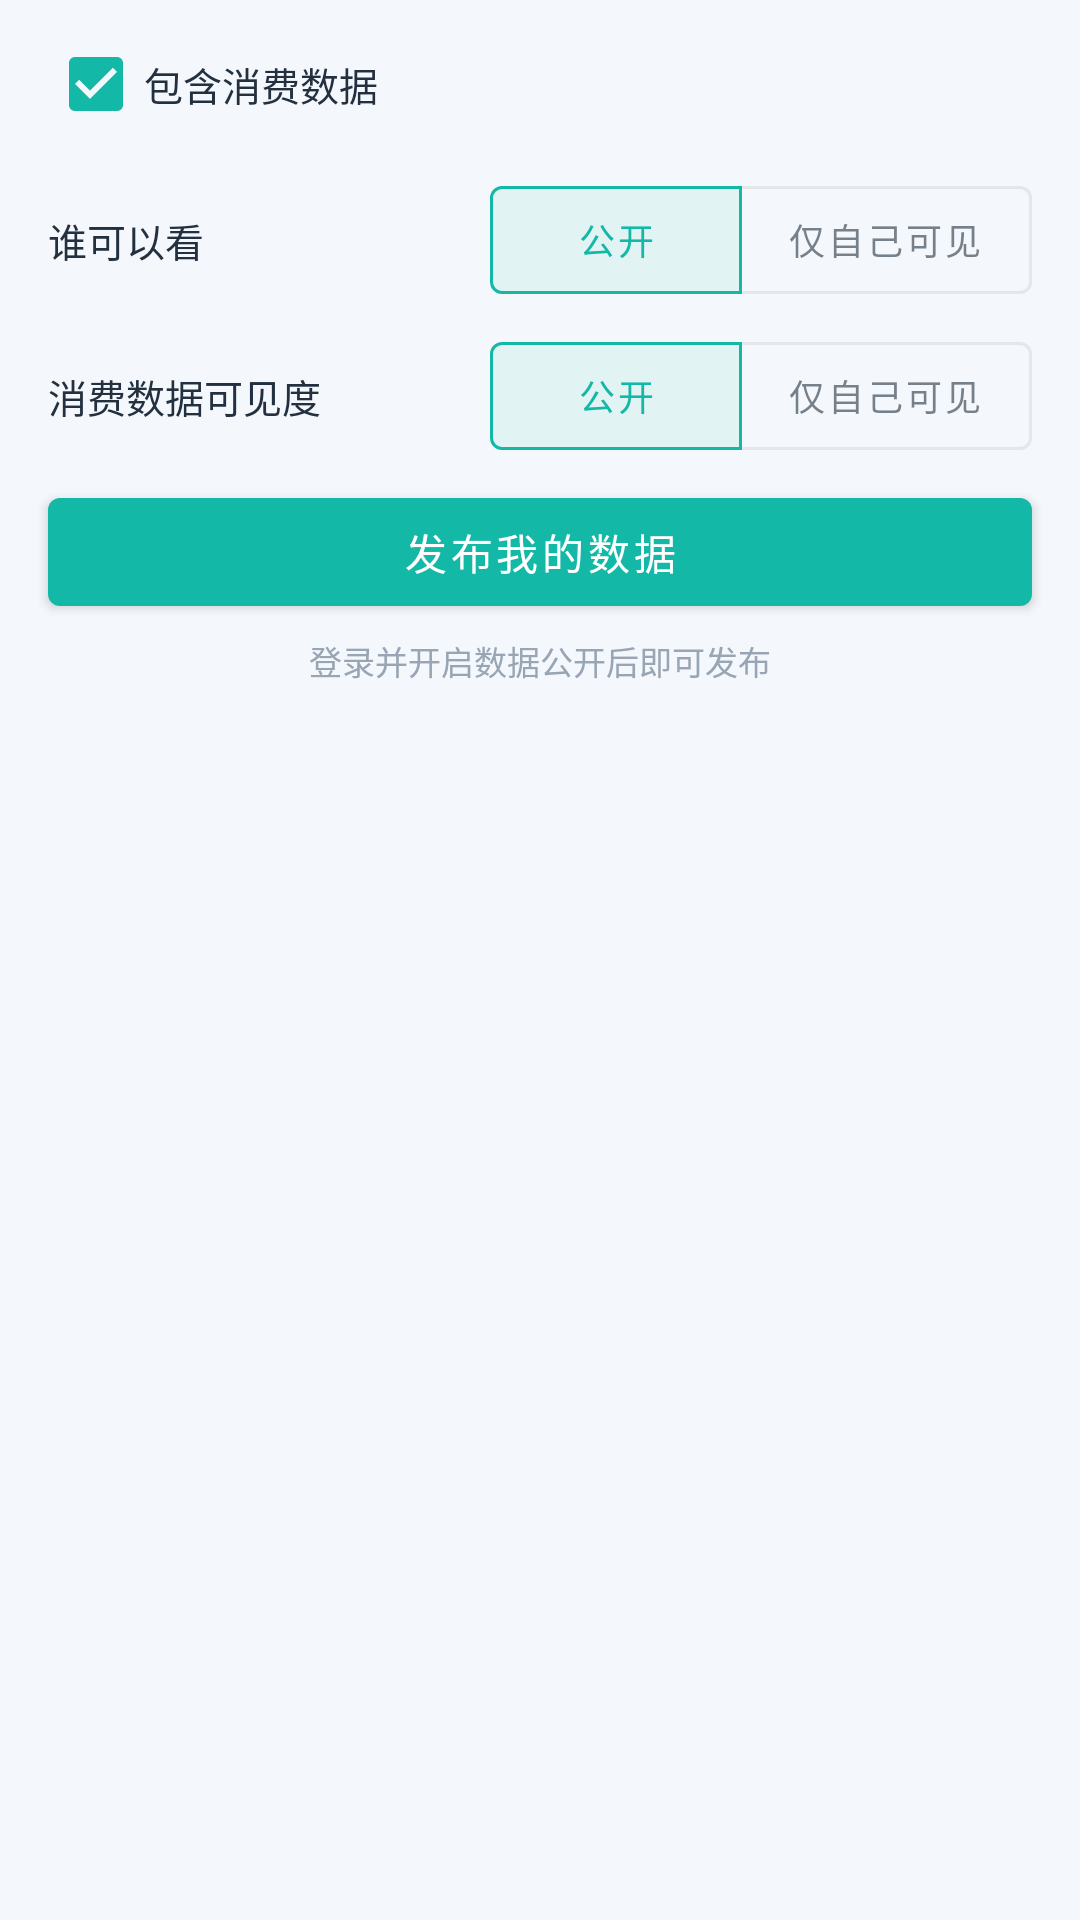

The Android layout XML behind this screen, and the referenced resources:
<!-- AndroidManifest.xml: application theme Theme.SmartButler -->
<!-- res/layout/fragment_community.xml -->
<?xml version="1.0" encoding="utf-8"?>
<LinearLayout xmlns:android="http://schemas.android.com/apk/res/android"
    xmlns:app="http://schemas.android.com/apk/res-auto"
    android:layout_width="match_parent"
    android:layout_height="match_parent"
    android:background="@color/bg"
    android:orientation="vertical">

    
    <LinearLayout
        android:id="@+id/ll_offline_banner"
        android:layout_width="match_parent"
        android:layout_height="wrap_content"
        android:background="@color/banner_bg"
        android:orientation="vertical"
        android:visibility="gone">

        <TextView
            android:id="@+id/tv_offline_banner"
            android:layout_width="match_parent"
            android:layout_height="wrap_content"
            android:gravity="center"
            android:padding="8dp"
            android:text="当前离线，显示缓存数据"
            android:textColor="@color/banner_text"
            android:textSize="12sp" />
    </LinearLayout>

    
    <LinearLayout
        android:layout_width="match_parent"
        android:layout_height="wrap_content"
        android:layout_marginHorizontal="16dp"
        android:layout_marginTop="4dp"
        android:gravity="center_vertical"
        android:orientation="horizontal">

        <CheckBox
            android:id="@+id/cb_include_data"
            android:layout_width="0dp"
            android:layout_height="wrap_content"
            android:layout_weight="1"
            android:checked="true"
            android:text="包含消费数据"
            android:textColor="@color/text_primary"
            android:textSize="13sp" />

        <CheckBox
            android:id="@+id/cb_include_budget"
            android:layout_width="0dp"
            android:layout_height="wrap_content"
            android:layout_weight="1"
            android:text="包含预算方案"
            android:textColor="@color/text_primary"
            android:textSize="13sp"
            android:visibility="gone" />
    </LinearLayout>

    
    <LinearLayout
        android:layout_width="match_parent"
        android:layout_height="wrap_content"
        android:layout_marginHorizontal="16dp"
        android:layout_marginTop="4dp"
        android:gravity="center_vertical"
        android:orientation="horizontal">

        <TextView
            android:layout_width="0dp"
            android:layout_height="wrap_content"
            android:layout_weight="1"
            android:text="谁可以看"
            android:textColor="@color/text_primary"
            android:textSize="13sp" />

        <com.google.android.material.button.MaterialButtonToggleGroup
            android:id="@+id/toggle_visibility"
            android:layout_width="wrap_content"
            android:layout_height="wrap_content"
            app:checkedButton="@id/btn_visibility_public"
            app:selectionRequired="true"
            app:singleSelection="true">

            <com.google.android.material.button.MaterialButton
                android:id="@+id/btn_visibility_public"
                style="?attr/materialButtonOutlinedStyle"
                android:layout_width="wrap_content"
                android:layout_height="wrap_content"
                android:minWidth="84dp"
                android:text="公开"
                android:textSize="12sp" />

            <com.google.android.material.button.MaterialButton
                android:id="@+id/btn_visibility_private"
                style="?attr/materialButtonOutlinedStyle"
                android:layout_width="wrap_content"
                android:layout_height="wrap_content"
                android:minWidth="96dp"
                android:text="仅自己可见"
                android:textSize="12sp" />
        </com.google.android.material.button.MaterialButtonToggleGroup>
    </LinearLayout>

    
    <LinearLayout
        android:id="@+id/ll_data_visibility_row"
        android:layout_width="match_parent"
        android:layout_height="wrap_content"
        android:layout_marginHorizontal="16dp"
        android:layout_marginTop="4dp"
        android:gravity="center_vertical"
        android:orientation="horizontal">

        <TextView
            android:layout_width="0dp"
            android:layout_height="wrap_content"
            android:layout_weight="1"
            android:text="消费数据可见度"
            android:textColor="@color/text_primary"
            android:textSize="13sp" />

        <com.google.android.material.button.MaterialButtonToggleGroup
            android:id="@+id/toggle_data_visibility"
            android:layout_width="wrap_content"
            android:layout_height="wrap_content"
            app:checkedButton="@id/btn_data_visibility_public"
            app:selectionRequired="true"
            app:singleSelection="true">

            <com.google.android.material.button.MaterialButton
                android:id="@+id/btn_data_visibility_public"
                style="?attr/materialButtonOutlinedStyle"
                android:layout_width="wrap_content"
                android:layout_height="wrap_content"
                android:minWidth="84dp"
                android:text="公开"
                android:textSize="12sp" />

            <com.google.android.material.button.MaterialButton
                android:id="@+id/btn_data_visibility_private"
                style="?attr/materialButtonOutlinedStyle"
                android:layout_width="wrap_content"
                android:layout_height="wrap_content"
                android:minWidth="96dp"
                android:text="仅自己可见"
                android:textSize="12sp" />
        </com.google.android.material.button.MaterialButtonToggleGroup>
    </LinearLayout>

    
    <LinearLayout
        android:id="@+id/ll_budget_visibility_row"
        android:layout_width="match_parent"
        android:layout_height="wrap_content"
        android:layout_marginHorizontal="16dp"
        android:layout_marginTop="4dp"
        android:gravity="center_vertical"
        android:orientation="horizontal"
        android:visibility="gone">

        <TextView
            android:layout_width="0dp"
            android:layout_height="wrap_content"
            android:layout_weight="1"
            android:text="预算方案可见度"
            android:textColor="@color/text_primary"
            android:textSize="13sp" />

        <com.google.android.material.button.MaterialButtonToggleGroup
            android:id="@+id/toggle_budget_visibility"
            android:layout_width="wrap_content"
            android:layout_height="wrap_content"
            app:checkedButton="@id/btn_budget_visibility_public"
            app:selectionRequired="true"
            app:singleSelection="true">

            <com.google.android.material.button.MaterialButton
                android:id="@+id/btn_budget_visibility_public"
                style="?attr/materialButtonOutlinedStyle"
                android:layout_width="wrap_content"
                android:layout_height="wrap_content"
                android:minWidth="84dp"
                android:text="公开"
                android:textSize="12sp" />

            <com.google.android.material.button.MaterialButton
                android:id="@+id/btn_budget_visibility_private"
                style="?attr/materialButtonOutlinedStyle"
                android:layout_width="wrap_content"
                android:layout_height="wrap_content"
                android:minWidth="96dp"
                android:text="仅自己可见"
                android:textSize="12sp" />
        </com.google.android.material.button.MaterialButtonToggleGroup>
    </LinearLayout>

    <com.google.android.material.button.MaterialButton
        android:id="@+id/btn_publish"
        android:layout_width="match_parent"
        android:layout_height="wrap_content"
        android:layout_marginHorizontal="16dp"
        android:layout_marginTop="4dp"
        android:text="发布我的数据" />

    <TextView
        android:id="@+id/tv_publish_tip"
        android:layout_width="wrap_content"
        android:layout_height="wrap_content"
        android:layout_gravity="center_horizontal"
        android:layout_marginTop="4dp"
        android:text="登录并开启数据公开后即可发布"
        android:textColor="@color/text_hint"
        android:textSize="11sp" />

    <androidx.recyclerview.widget.RecyclerView
        android:id="@+id/rv_posts"
        android:layout_width="match_parent"
        android:layout_height="0dp"
        android:layout_marginTop="8dp"
        android:layout_weight="1"
        android:clipToPadding="false"
        android:paddingBottom="16dp" />

    <TextView
        android:id="@+id/tv_empty"
        android:layout_width="wrap_content"
        android:layout_height="wrap_content"
        android:layout_gravity="center_horizontal"
        android:text="社区暂时没有帖子"
        android:textColor="@color/text_secondary"
        android:visibility="gone" />
</LinearLayout>
<!-- resources referenced by this layout -->
<resources>
  <color name="banner_bg">#FFF7ED</color>
  <color name="banner_text">#9A3412</color>
  <color name="bg">#F4F7FB</color>
  <color name="text_hint">#97A5B4</color>
  <color name="text_primary">#22303F</color>
  <color name="text_secondary">#5F7185</color>
  <style name="Theme.SmartButler" parent="Theme.MaterialComponents.Light.NoActionBar">
          
          <item name="colorPrimary">@color/primary</item>
          <item name="colorPrimaryVariant">@color/primary_dark</item>
          <item name="colorOnPrimary">@color/white</item>
          <item name="colorSecondary">@color/accent</item>
          <item name="colorSecondaryVariant">@color/accent</item>
          <item name="colorOnSecondary">@color/white</item>
          <item name="colorSurface">@color/surface</item>
          <item name="colorOnSurface">@color/text_primary</item>
          <item name="colorOnSurfaceVariant">@color/text_secondary</item>
          <item name="colorOutline">@color/divider</item>
          <item name="colorError">@color/expense</item>
          <item name="colorOnError">@color/white</item>
  
          
          <item name="android:textColor">@color/text_primary</item>
          <item name="android:textColorPrimary">@color/text_primary</item>
          <item name="android:textColorSecondary">@color/text_secondary</item>
          <item name="android:textColorHint">@color/text_hint</item>
          <item name="android:editTextColor">@color/text_primary</item>
  
          
          <item name="android:windowBackground">@color/background</item>
          <item name="android:statusBarColor">@color/brand_gradient_start</item>
          <item name="android:navigationBarColor">@color/white</item>
  
          
          <item name="bottomNavigationStyle">@style/Widget.App.BottomNavigationView</item>
  
          
          <item name="colorControlActivated">@color/primary</item>
          <item name="colorAccent">@color/primary</item>
      </style>
  <color name="primary">#14B8A6</color>
  <color name="primary_dark">#0E9488</color>
  <color name="white">#FFFFFF</color>
  <color name="accent">#FF9F43</color>
  <color name="surface">#FFFFFF</color>
  <color name="divider">#E9EEF4</color>
  <color name="expense">#EF4444</color>
  <color name="background">#F4F7FB</color>
  <color name="brand_gradient_start">#2DD4BF</color>
  <style name="Widget.App.BottomNavigationView" parent="Widget.MaterialComponents.BottomNavigationView">
          <item name="itemIconTint">@color/bottom_nav_item</item>
          <item name="itemTextColor">@color/bottom_nav_item</item>
      </style>
</resources>
